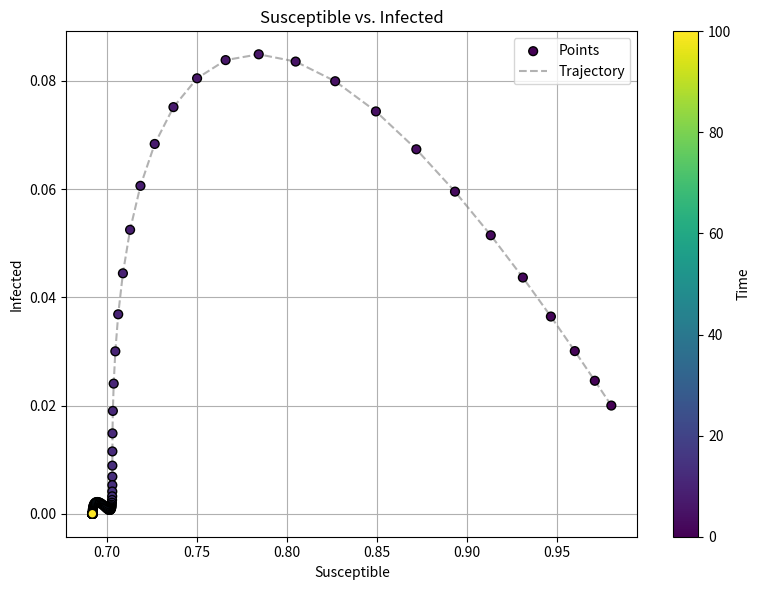

Recreate this plot in Python.
import os 
import numpy as np
import matplotlib.pyplot as plt


def main():
    Start = 0
    End = 100
    NumSteps = 200
    delta_t = (End - Start)/NumSteps

    TimeCords = np.linspace(Start, End, NumSteps)

    initialSusceptible:float = .98
    initialInfected:float = .02


    beta = .3 * np.random.uniform(.5,2)
    nu = .3 * np.random.uniform(.5,2)
    omega = (2*np.pi / 25)
    def step(t, Susceptible, Infected):
        seasonalBeta = beta * (1 + np.cos(omega * t ))
        dS = (-seasonalBeta * Susceptible * Infected) * delta_t
        dI = (seasonalBeta * Susceptible * Infected - nu * Infected) * delta_t
        return dS, dI 


    SusceptibleArr = np.zeros_like(TimeCords)
    InfectedArr = np.zeros_like(TimeCords)
    SusceptibleArr[0] = initialSusceptible
    InfectedArr[0] = initialInfected

    for i in range(NumSteps-1):
        dS, dI = step(TimeCords[i], SusceptibleArr[i], InfectedArr[i])
        SusceptibleArr[i+1] = SusceptibleArr[i] + dS
        InfectedArr[i+1] = InfectedArr[i] + dI

    return TimeCords, SusceptibleArr, InfectedArr

def graph(TimeCords, Susceptible, Infected, filename="susceptible_vs_infected.png"):
    plt.figure(figsize=(8, 6))
    plt.scatter(Susceptible, Infected, c=TimeCords, cmap='viridis', s=40, edgecolors='k', zorder=3, label='Points')
    plt.plot(Susceptible, Infected, linestyle='--', color='gray', alpha=0.6, label='Trajectory')
    cbar = plt.colorbar()
    cbar.set_label('Time')
    plt.xlabel('Susceptible')
    plt.ylabel('Infected')
    plt.title('Susceptible vs. Infected')
    plt.grid(True)
    plt.legend()
    plt.tight_layout()

    save_path = os.path.join(os.getcwd(), filename)
    plt.savefig(save_path, dpi=300)
    print(f"Plot saved to: {save_path}")
    #plt.show()


if __name__ == '__main__':
    time_cords, s_arr, i_arr = main()
    graph(time_cords, s_arr, i_arr)
